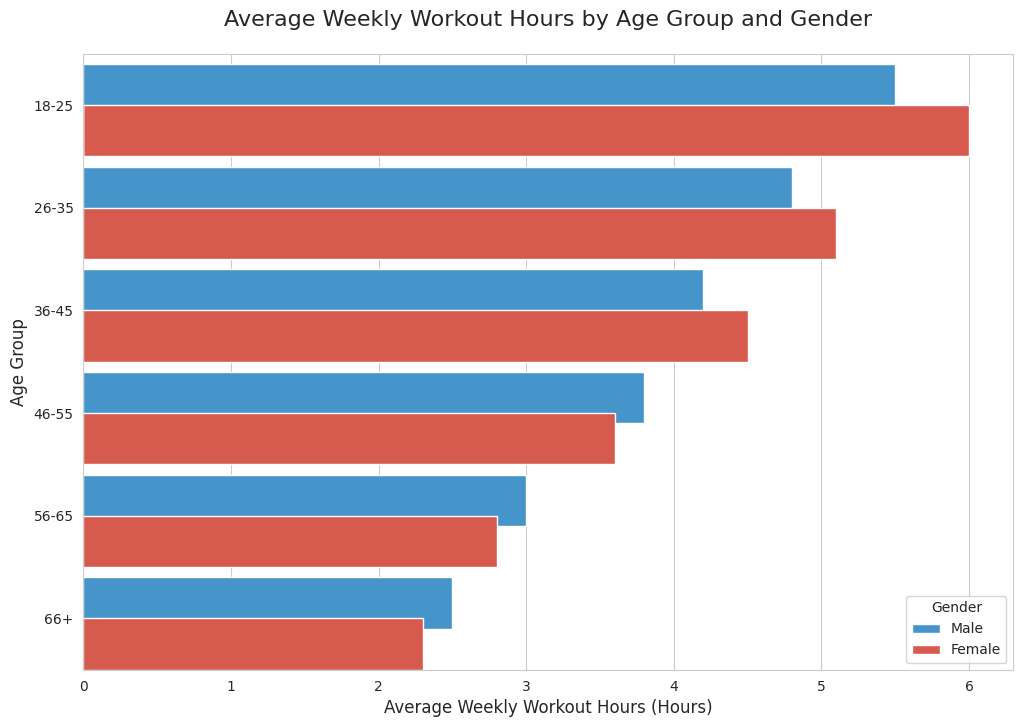

The script that saved this image:

import pandas as pd
import seaborn as sns
import matplotlib.pyplot as plt

# Create the dataset
data = pd.DataFrame({
    'Age Group': ['18-25', '18-25', '26-35', '26-35', '36-45', '36-45', '46-55', '46-55', '56-65', '56-65', '66+', '66+'],
    'Workout Hours (Hours)': [5.5, 6.0, 4.8, 5.1, 4.2, 4.5, 3.8, 3.6, 3.0, 2.8, 2.5, 2.3],
    'Gender': ['Male', 'Female', 'Male', 'Female', 'Male', 'Female', 'Male', 'Female', 'Male', 'Female', 'Male', 'Female']
})

# Set the style and color palette of the plot
sns.set_style('whitegrid')
sns.set_palette(['#3498DB', '#E74C3C', '#2ECC71', '#9B59B6', '#F1C40F', '#E67E22'])

# Create a horizontal bar chart
plt.figure(figsize=(12, 8))  # Width and height of the chart
chart = sns.barplot(y='Age Group', x='Workout Hours (Hours)', hue='Gender', data=data, dodge=True, saturation=0.8)

chart.set_ylabel('Age Group', fontsize=12)
chart.set_xlabel('Average Weekly Workout Hours (Hours)', fontsize=12)
chart.set_title('Average Weekly Workout Hours by Age Group and Gender', fontsize=16, pad=20)

# Change the height of bars
for bar in chart.patches:
    bar.set_height(0.5)

plt.show()
